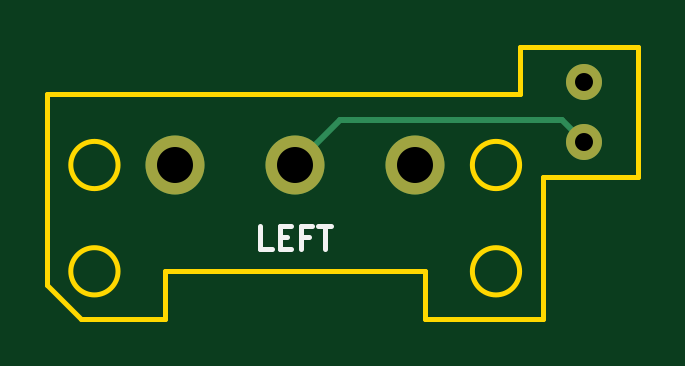
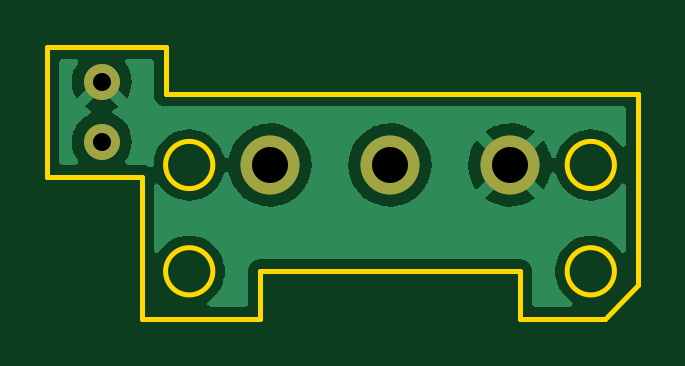
Circuit board: 11 layer files. Board 25.0 x 11.5 mm.
- bottom_copper: Left_Hotswap-B_Cu.gbr (25274 bytes)
- bottom_mask: Left_Hotswap-B_Mask.gbr (667 bytes)
- paste: Left_Hotswap-B_Paste.gbr (459 bytes)
- bottom_silk: Left_Hotswap-B_Silkscreen.gbr (460 bytes)
- outline: Left_Hotswap-Edge_Cuts.gbr (1409 bytes)
- top_copper: Left_Hotswap-F_Cu.gbr (1101 bytes)
- top_mask: Left_Hotswap-F_Mask.gbr (667 bytes)
- paste: Left_Hotswap-F_Paste.gbr (459 bytes)
- top_silk: Left_Hotswap-F_Silkscreen.gbr (916 bytes)
- drill: Left_Hotswap-NPTH.drl (272 bytes)
- drill: Left_Hotswap-PTH.drl (458 bytes)

=== bottom_copper: Left_Hotswap-B_Cu.gbr (25274 bytes, source omitted) ===
=== bottom_mask: Left_Hotswap-B_Mask.gbr ===
%TF.GenerationSoftware,KiCad,Pcbnew,(6.0.2)*%
%TF.CreationDate,2022-03-02T15:25:49+00:00*%
%TF.ProjectId,Left_Hotswap,4c656674-5f48-46f7-9473-7761702e6b69,rev?*%
%TF.SameCoordinates,Original*%
%TF.FileFunction,Soldermask,Bot*%
%TF.FilePolarity,Negative*%
%FSLAX46Y46*%
G04 Gerber Fmt 4.6, Leading zero omitted, Abs format (unit mm)*
G04 Created by KiCad (PCBNEW (6.0.2)) date 2022-03-02 15:25:49*
%MOMM*%
%LPD*%
G01*
G04 APERTURE LIST*
%ADD10C,1.524000*%
%ADD11C,2.500000*%
G04 APERTURE END LIST*
D10*
%TO.C,U1*%
X46750000Y-20859000D03*
X46750000Y-23399000D03*
%TD*%
D11*
%TO.C,SW1*%
X29464000Y-24384000D03*
X34544000Y-24384000D03*
X39624000Y-24384000D03*
%TD*%
M02*

=== paste: Left_Hotswap-B_Paste.gbr ===
%TF.GenerationSoftware,KiCad,Pcbnew,(6.0.2)*%
%TF.CreationDate,2022-03-02T15:25:49+00:00*%
%TF.ProjectId,Left_Hotswap,4c656674-5f48-46f7-9473-7761702e6b69,rev?*%
%TF.SameCoordinates,Original*%
%TF.FileFunction,Paste,Bot*%
%TF.FilePolarity,Positive*%
%FSLAX46Y46*%
G04 Gerber Fmt 4.6, Leading zero omitted, Abs format (unit mm)*
G04 Created by KiCad (PCBNEW (6.0.2)) date 2022-03-02 15:25:49*
%MOMM*%
%LPD*%
G01*
G04 APERTURE LIST*
G04 APERTURE END LIST*
M02*

=== bottom_silk: Left_Hotswap-B_Silkscreen.gbr ===
%TF.GenerationSoftware,KiCad,Pcbnew,(6.0.2)*%
%TF.CreationDate,2022-03-02T15:25:49+00:00*%
%TF.ProjectId,Left_Hotswap,4c656674-5f48-46f7-9473-7761702e6b69,rev?*%
%TF.SameCoordinates,Original*%
%TF.FileFunction,Legend,Bot*%
%TF.FilePolarity,Positive*%
%FSLAX46Y46*%
G04 Gerber Fmt 4.6, Leading zero omitted, Abs format (unit mm)*
G04 Created by KiCad (PCBNEW (6.0.2)) date 2022-03-02 15:25:49*
%MOMM*%
%LPD*%
G01*
G04 APERTURE LIST*
G04 APERTURE END LIST*
M02*

=== outline: Left_Hotswap-Edge_Cuts.gbr ===
%TF.GenerationSoftware,KiCad,Pcbnew,(6.0.2)*%
%TF.CreationDate,2022-03-02T15:25:49+00:00*%
%TF.ProjectId,Left_Hotswap,4c656674-5f48-46f7-9473-7761702e6b69,rev?*%
%TF.SameCoordinates,Original*%
%TF.FileFunction,Profile,NP*%
%FSLAX46Y46*%
G04 Gerber Fmt 4.6, Leading zero omitted, Abs format (unit mm)*
G04 Created by KiCad (PCBNEW (6.0.2)) date 2022-03-02 15:25:49*
%MOMM*%
%LPD*%
G01*
G04 APERTURE LIST*
%TA.AperFunction,Profile*%
%ADD10C,0.200000*%
%TD*%
G04 APERTURE END LIST*
D10*
X27044002Y-28884000D02*
G75*
G03*
X27044002Y-28884000I-1000002J0D01*
G01*
X44044010Y-21384000D02*
X44044010Y-19384000D01*
X45044010Y-24884000D02*
X45044010Y-30884000D01*
X49044010Y-24884000D02*
X45044010Y-24884000D01*
X44044012Y-24384000D02*
G75*
G03*
X44044012Y-24384000I-1000002J0D01*
G01*
X45044010Y-30884000D02*
X40044000Y-30884000D01*
X29044000Y-28884000D02*
X29044000Y-30884000D01*
X29044000Y-30884000D02*
X25458220Y-30884000D01*
X24044000Y-21384000D02*
X44044010Y-21384000D01*
X44044010Y-19384000D02*
X49044010Y-19384000D01*
X40044000Y-30884000D02*
X40044000Y-28884000D01*
X27044002Y-24384000D02*
G75*
G03*
X27044002Y-24384000I-1000002J0D01*
G01*
X24044000Y-29469790D02*
X24044000Y-21384000D01*
X44044012Y-28884000D02*
G75*
G03*
X44044012Y-28884000I-1000002J0D01*
G01*
X25458220Y-30884000D02*
X24044000Y-29469790D01*
X49044010Y-19384000D02*
X49044010Y-24884000D01*
X40044000Y-28884000D02*
X29044000Y-28884000D01*
M02*

=== top_copper: Left_Hotswap-F_Cu.gbr ===
%TF.GenerationSoftware,KiCad,Pcbnew,(6.0.2)*%
%TF.CreationDate,2022-03-02T15:25:49+00:00*%
%TF.ProjectId,Left_Hotswap,4c656674-5f48-46f7-9473-7761702e6b69,rev?*%
%TF.SameCoordinates,Original*%
%TF.FileFunction,Copper,L1,Top*%
%TF.FilePolarity,Positive*%
%FSLAX46Y46*%
G04 Gerber Fmt 4.6, Leading zero omitted, Abs format (unit mm)*
G04 Created by KiCad (PCBNEW (6.0.2)) date 2022-03-02 15:25:49*
%MOMM*%
%LPD*%
G01*
G04 APERTURE LIST*
%TA.AperFunction,ComponentPad*%
%ADD10C,1.524000*%
%TD*%
%TA.AperFunction,ComponentPad*%
%ADD11C,2.500000*%
%TD*%
%TA.AperFunction,Conductor*%
%ADD12C,0.250000*%
%TD*%
G04 APERTURE END LIST*
D10*
%TO.P,U1,1,1*%
%TO.N,GND*%
X46750000Y-20859000D03*
%TO.P,U1,2,2*%
%TO.N,NO*%
X46750000Y-23399000D03*
%TD*%
D11*
%TO.P,SW1,1,COM*%
%TO.N,GND*%
X29464000Y-24384000D03*
%TO.P,SW1,2,NO*%
%TO.N,NO*%
X34544000Y-24384000D03*
%TO.P,SW1,3,Dummy*%
%TO.N,unconnected-(SW1-Pad3)*%
X39624000Y-24384000D03*
%TD*%
D12*
%TO.N,NO*%
X36428000Y-22500000D02*
X45851000Y-22500000D01*
X45851000Y-22500000D02*
X46750000Y-23399000D01*
X34544000Y-24384000D02*
X36428000Y-22500000D01*
%TD*%
M02*

=== top_mask: Left_Hotswap-F_Mask.gbr ===
%TF.GenerationSoftware,KiCad,Pcbnew,(6.0.2)*%
%TF.CreationDate,2022-03-02T15:25:49+00:00*%
%TF.ProjectId,Left_Hotswap,4c656674-5f48-46f7-9473-7761702e6b69,rev?*%
%TF.SameCoordinates,Original*%
%TF.FileFunction,Soldermask,Top*%
%TF.FilePolarity,Negative*%
%FSLAX46Y46*%
G04 Gerber Fmt 4.6, Leading zero omitted, Abs format (unit mm)*
G04 Created by KiCad (PCBNEW (6.0.2)) date 2022-03-02 15:25:49*
%MOMM*%
%LPD*%
G01*
G04 APERTURE LIST*
%ADD10C,1.524000*%
%ADD11C,2.500000*%
G04 APERTURE END LIST*
D10*
%TO.C,U1*%
X46750000Y-20859000D03*
X46750000Y-23399000D03*
%TD*%
D11*
%TO.C,SW1*%
X29464000Y-24384000D03*
X34544000Y-24384000D03*
X39624000Y-24384000D03*
%TD*%
M02*

=== paste: Left_Hotswap-F_Paste.gbr ===
%TF.GenerationSoftware,KiCad,Pcbnew,(6.0.2)*%
%TF.CreationDate,2022-03-02T15:25:49+00:00*%
%TF.ProjectId,Left_Hotswap,4c656674-5f48-46f7-9473-7761702e6b69,rev?*%
%TF.SameCoordinates,Original*%
%TF.FileFunction,Paste,Top*%
%TF.FilePolarity,Positive*%
%FSLAX46Y46*%
G04 Gerber Fmt 4.6, Leading zero omitted, Abs format (unit mm)*
G04 Created by KiCad (PCBNEW (6.0.2)) date 2022-03-02 15:25:49*
%MOMM*%
%LPD*%
G01*
G04 APERTURE LIST*
G04 APERTURE END LIST*
M02*

=== top_silk: Left_Hotswap-F_Silkscreen.gbr ===
%TF.GenerationSoftware,KiCad,Pcbnew,(6.0.2)*%
%TF.CreationDate,2022-03-02T15:25:49+00:00*%
%TF.ProjectId,Left_Hotswap,4c656674-5f48-46f7-9473-7761702e6b69,rev?*%
%TF.SameCoordinates,Original*%
%TF.FileFunction,Legend,Top*%
%TF.FilePolarity,Positive*%
%FSLAX46Y46*%
G04 Gerber Fmt 4.6, Leading zero omitted, Abs format (unit mm)*
G04 Created by KiCad (PCBNEW (6.0.2)) date 2022-03-02 15:25:49*
%MOMM*%
%LPD*%
G01*
G04 APERTURE LIST*
%ADD10C,0.200000*%
G04 APERTURE END LIST*
D10*
X33547619Y-27952380D02*
X33071428Y-27952380D01*
X33071428Y-26952380D01*
X33880952Y-27428571D02*
X34214285Y-27428571D01*
X34357142Y-27952380D02*
X33880952Y-27952380D01*
X33880952Y-26952380D01*
X34357142Y-26952380D01*
X35119047Y-27428571D02*
X34785714Y-27428571D01*
X34785714Y-27952380D02*
X34785714Y-26952380D01*
X35261904Y-26952380D01*
X35500000Y-26952380D02*
X36071428Y-26952380D01*
X35785714Y-27952380D02*
X35785714Y-26952380D01*
M02*

=== drill: Left_Hotswap-NPTH.drl ===
M48
; DRILL file {KiCad (6.0.2)} date Wed Mar  2 15:25:46 2022
; FORMAT={-:-/ absolute / inch / decimal}
; #@! TF.CreationDate,2022-03-02T15:25:46+00:00
; #@! TF.GenerationSoftware,Kicad,Pcbnew,(6.0.2)
; #@! TF.FileFunction,NonPlated,1,2,NPTH
FMAT,2
INCH
%
G90
G05
T0
M30

=== drill: Left_Hotswap-PTH.drl ===
M48
; DRILL file {KiCad (6.0.2)} date Wed Mar  2 15:25:46 2022
; FORMAT={-:-/ absolute / inch / decimal}
; #@! TF.CreationDate,2022-03-02T15:25:46+00:00
; #@! TF.GenerationSoftware,Kicad,Pcbnew,(6.0.2)
; #@! TF.FileFunction,Plated,1,2,PTH
FMAT,2
INCH
; #@! TA.AperFunction,Plated,PTH,ComponentDrill
T1C0.0300
; #@! TA.AperFunction,Plated,PTH,ComponentDrill
T2C0.0600
%
G90
G05
T1
X1.8406Y-0.8212
X1.8406Y-0.9212
T2
X1.16Y-0.96
X1.36Y-0.96
X1.56Y-0.96
T0
M30

